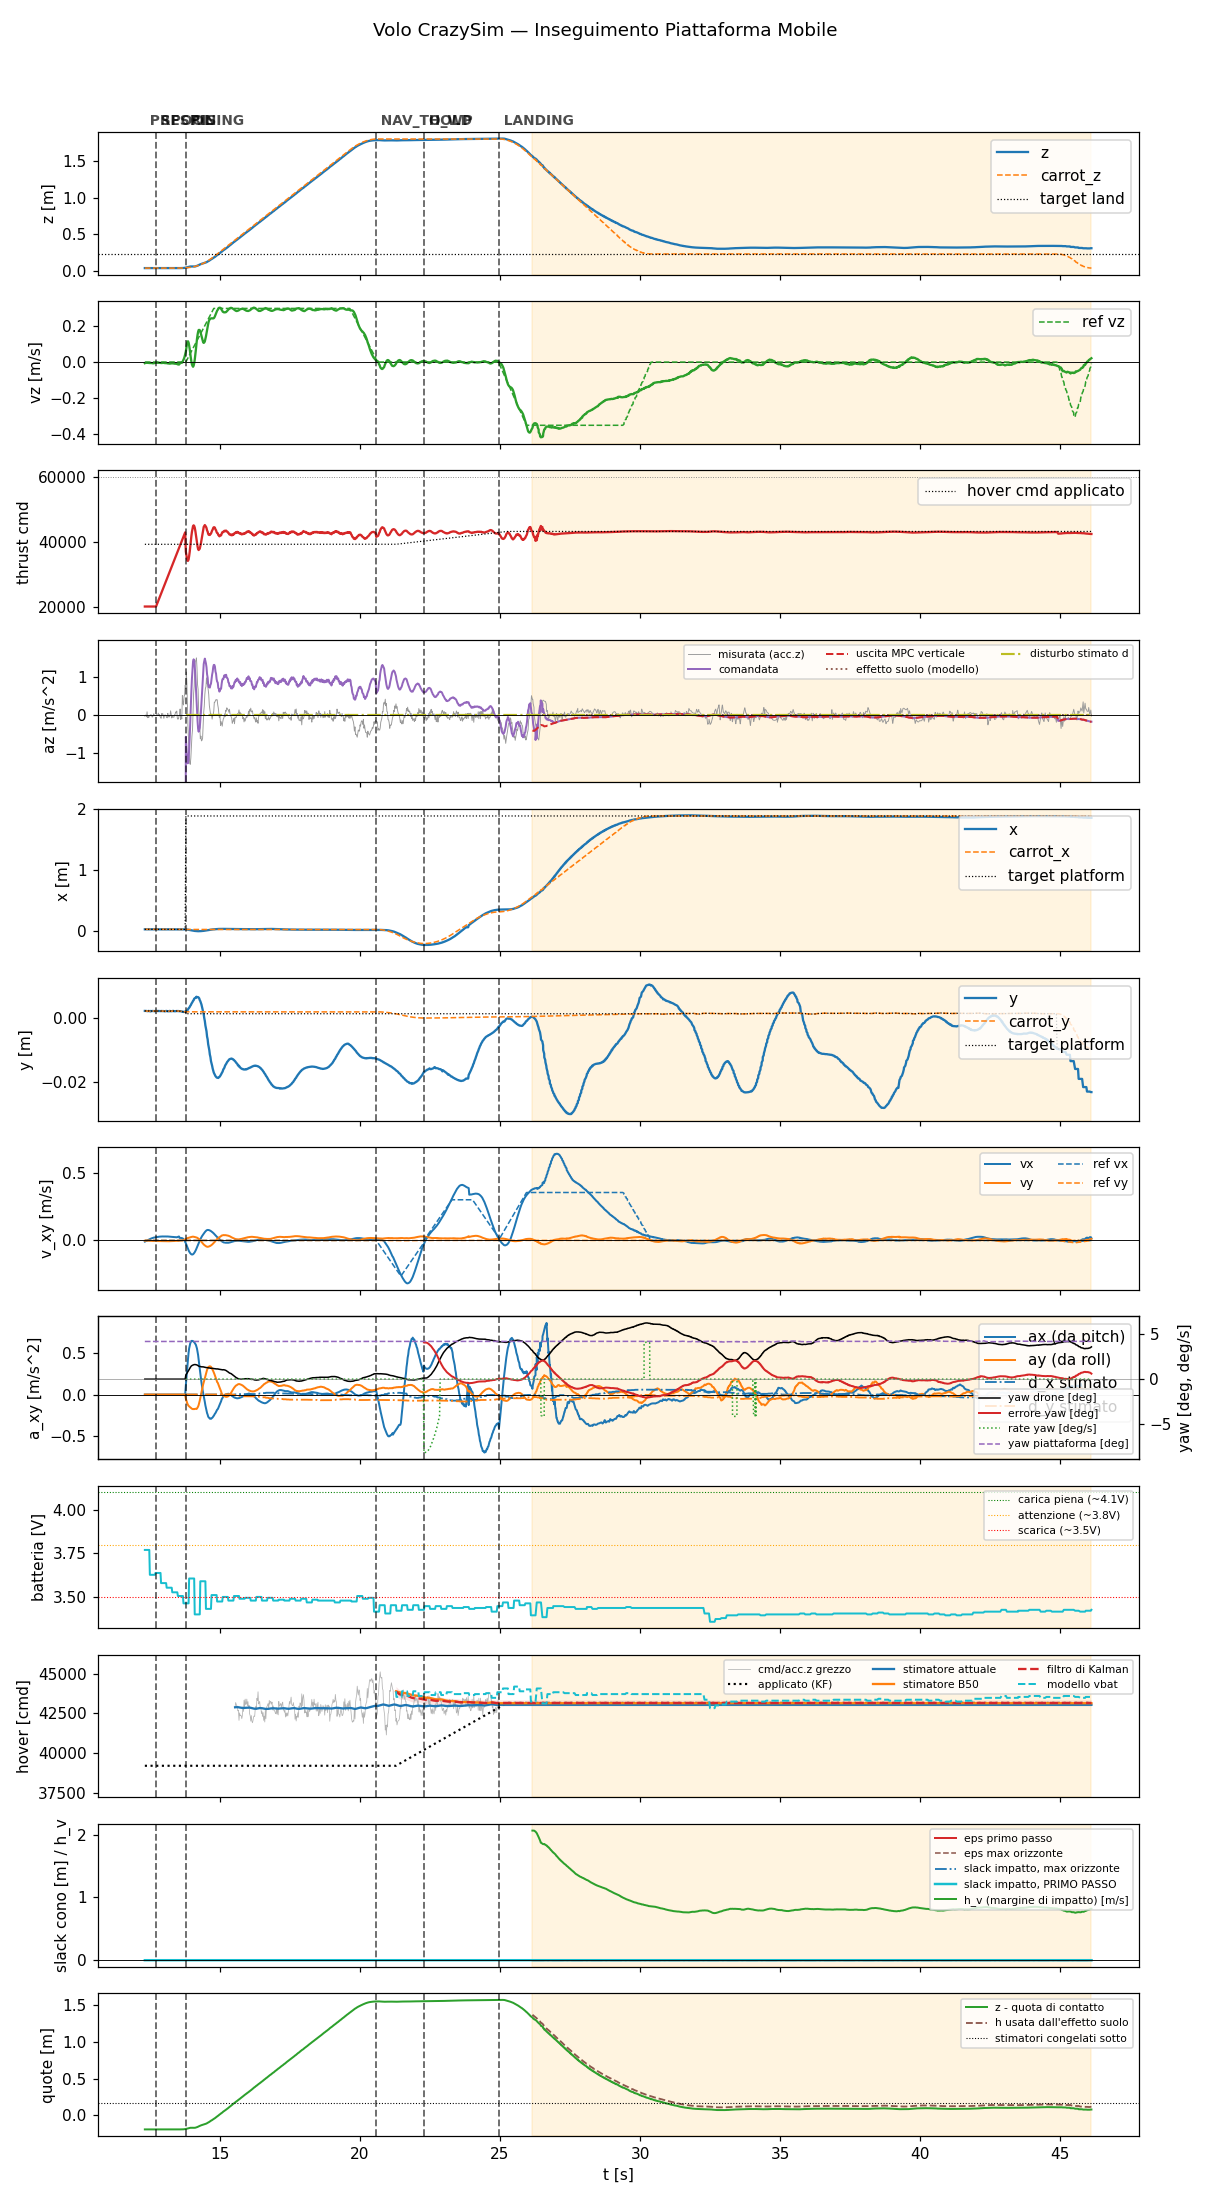

The data file committed next to this chart (first rows):
t, state, mode, x, y, z, vx, vy, vz, carrot_x, carrot_y, carrot_z, force, cmd, az, roll, pitch, solve_ms, ref_vx, ref_vy, ref_vz, target_x, target_y, target_z
12.32, prespin, 0, 0.03391, 0.002233, 0.03703, -0.009168, -0.002264, -0.006233, 0.03391, 0.002233, 0.03703, 0.0, 20000, -9.81, 0.0, 0.0, 0.0, 0.0, 0.0, 0.0, 0.03391, 0.002233, 0.03703
12.34, prespin, 0, 0.03391, 0.002245, 0.03701, -0.005032, -0.001531, -0.004087, 0.03391, 0.002245, 0.03701, 0.0, 20000, -9.81, 0.0, 0.0, 0.0, 0.0, 0.0, 0.0, 0.03391, 0.002245, 0.03701
12.36, prespin, 0, 0.03391, 0.002231, 0.03703, -0.004787, -0.001285, -0.004056, 0.03391, 0.002231, 0.03703, 0.0, 20000, -9.81, 0.0, 0.0, 0.0, 0.0, 0.0, 0.0, 0.03391, 0.002231, 0.03703
12.38, prespin, 0, 0.03391, 0.002209, 0.03699, -0.003793, -0.00113, -0.004193, 0.03391, 0.002209, 0.03699, 0.0, 20000, -9.81, 0.0, 0.0, 0.0, 0.0, 0.0, 0.0, 0.03391, 0.002209, 0.03699
12.4, prespin, 0, 0.03389, 0.002191, 0.03703, -0.001506, -0.001468, -0.004106, 0.03389, 0.002191, 0.03703, 0.0, 20000, -9.81, 0.0, 0.0, 0.0, 0.0, 0.0, 0.0, 0.03389, 0.002191, 0.03703
12.42, prespin, 0, 0.0339, 0.002152, 0.03697, 0.0008847, -0.001781, -0.004275, 0.0339, 0.002152, 0.03697, 0.0, 20000, -9.81, 0.0, 0.0, 0.0, 0.0, 0.0, 0.0, 0.0339, 0.002152, 0.03697
12.44, prespin, 0, 0.03391, 0.002204, 0.03698, 0.00313, -0.002108, -0.004615, 0.03391, 0.002204, 0.03698, 0.0, 20000, -9.81, 0.0, 0.0, 0.0, 0.0, 0.0, 0.0, 0.03391, 0.002204, 0.03698
12.46, prespin, 0, 0.03392, 0.002234, 0.037, 0.005399, -0.002431, -0.004674, 0.03392, 0.002234, 0.037, 0.0, 20000, -9.81, 0.0, 0.0, 0.0, 0.0, 0.0, 0.0, 0.03392, 0.002234, 0.037
12.48, prespin, 0, 0.03389, 0.00219, 0.03701, 0.007546, -0.002716, -0.004973, 0.03389, 0.00219, 0.03701, 0.0, 20000, -9.81, 0.0, 0.0, 0.0, 0.0, 0.0, 0.0, 0.03389, 0.00219, 0.03701
12.5, prespin, 0, 0.03389, 0.002115, 0.03698, 0.009594, -0.002932, -0.005306, 0.03389, 0.002115, 0.03698, 0.0, 20000, -9.81, 0.0, 0.0, 0.0, 0.0, 0.0, 0.0, 0.03389, 0.002115, 0.03698
12.52, prespin, 0, 0.0339, 0.002219, 0.03701, 0.01152, -0.003196, -0.005284, 0.0339, 0.002219, 0.03701, 0.0, 20000, -9.81, 0.0, 0.0, 0.0, 0.0, 0.0, 0.0, 0.0339, 0.002219, 0.03701
12.54, prespin, 0, 0.03391, 0.002113, 0.03694, 0.01351, -0.00348, -0.005481, 0.03391, 0.002113, 0.03694, 0.0, 20000, -9.81, 0.0, 0.0, 0.0, 0.0, 0.0, 0.0, 0.03391, 0.002113, 0.03694
12.56, prespin, 0, 0.0339, 0.002195, 0.03699, 0.0151, -0.003606, -0.00542, 0.0339, 0.002195, 0.03699, 0.0, 20000, -9.81, 0.0, 0.0, 0.0, 0.0, 0.0, 0.0, 0.0339, 0.002195, 0.03699
12.58, prespin, 0, 0.03391, 0.002216, 0.03701, 0.01674, -0.003836, -0.005699, 0.03391, 0.002216, 0.03701, 0.0, 20000, -9.81, 0.0, 0.0, 0.0, 0.0, 0.0, 0.0, 0.03391, 0.002216, 0.03701
12.6, prespin, 0, 0.03389, 0.00221, 0.037, 0.0183, -0.004031, -0.006689, 0.03389, 0.00221, 0.037, 0.0, 20000, -9.81, 0.0, 0.0, 0.0, 0.0, 0.0, 0.0, 0.03389, 0.00221, 0.037
12.62, prespin, 0, 0.0339, 0.002184, 0.03699, 0.01937, -0.004124, -0.006967, 0.0339, 0.002184, 0.03699, 0.0, 20000, -9.81, 0.0, 0.0, 0.0, 0.0, 0.0, 0.0, 0.0339, 0.002184, 0.03699
12.64, prespin, 0, 0.03391, 0.002187, 0.03702, 0.02074, -0.004404, -0.006246, 0.03391, 0.002187, 0.03702, 0.0, 20000, -9.81, 0.0, 0.0, 0.0, 0.0, 0.0, 0.0, 0.03391, 0.002187, 0.03702
12.66, prespin, 0, 0.03391, 0.00219, 0.03701, 0.0215, -0.004513, -0.005277, 0.03391, 0.00219, 0.03701, 0.0, 20000, -9.81, 0.0, 0.0, 0.0, 0.0, 0.0, 0.0, 0.03391, 0.00219, 0.03701
12.68, prespin, 0, 0.03389, 0.002123, 0.037, 0.02259, -0.004748, -0.004859, 0.03389, 0.002123, 0.037, 0.0, 20000, -9.81, 0.0, 0.0, 0.0, 0.0, 0.0, 0.0, 0.03389, 0.002123, 0.037
12.7, prespin, 0, 0.03391, 0.002245, 0.03701, 0.02314, -0.004858, -0.004571, 0.03391, 0.002245, 0.03701, 0.0, 20000, -9.81, 0.0, 0.0, 0.0, 0.0, 0.0, 0.0, 0.03391, 0.002245, 0.03701
12.72, spool, 0, 0.03391, 0.002214, 0.037, 0.02414, -0.005066, -0.004075, 0.03391, 0.002214, 0.037, 0.0, 20000, -9.81, 0.0, 0.0, 0.0, 0.0, 0.0, 0.0, 0.03391, 0.002214, 0.037
12.74, spool, 0, 0.03391, 0.002192, 0.03701, 0.0251, -0.005266, -0.003767, 0.03391, 0.002192, 0.03701, 0.0, 20433, -9.81, 0.0, 0.0, 0.0, 0.0, 0.0, 0.0, 0.03391, 0.002192, 0.03701
12.76, spool, 0, 0.03393, 0.00222, 0.03701, 0.02531, -0.005317, -0.003463, 0.03393, 0.00222, 0.03701, 0.0, 20878, -9.81, 0.0, 0.0, 0.0, 0.0, 0.0, 0.0, 0.03393, 0.00222, 0.03701
12.78, spool, 0, 0.03392, 0.002186, 0.03699, 0.02612, -0.005465, -0.003943, 0.03392, 0.002186, 0.03699, 0.0, 21313, -9.81, 0.0, 0.0, 0.0, 0.0, 0.0, 0.0, 0.03392, 0.002186, 0.03699
12.8, spool, 0, 0.03391, 0.002215, 0.03701, 0.02621, -0.005466, -0.004219, 0.03391, 0.002215, 0.03701, 0.0, 21753, -9.81, 0.0, 0.0, 0.0, 0.0, 0.0, 0.0, 0.03391, 0.002215, 0.03701
12.82, spool, 0, 0.03392, 0.002204, 0.03701, 0.02687, -0.005586, -0.003648, 0.03392, 0.002204, 0.03701, 0.0, 22206, -9.81, 0.0, 0.0, 0.0, 0.0, 0.0, 0.0, 0.03392, 0.002204, 0.03701
12.84, spool, 0, 0.03392, 0.0022, 0.03698, 0.02765, -0.005753, -0.003848, 0.03392, 0.0022, 0.03698, 0.0, 22633, -9.81, 0.0, 0.0, 0.0, 0.0, 0.0, 0.0, 0.03392, 0.0022, 0.03698
12.86, spool, 0, 0.03392, 0.002201, 0.03701, 0.02754, -0.005743, -0.004051, 0.03392, 0.002201, 0.03701, 0.0, 23074, -9.81, 0.0, 0.0, 0.0, 0.0, 0.0, 0.0, 0.03392, 0.002201, 0.03701
12.88, spool, 0, 0.03393, 0.002204, 0.03699, 0.02816, -0.00593, -0.004618, 0.03393, 0.002204, 0.03699, 0.0, 23517, -9.81, 0.0, 0.0, 0.0, 0.0, 0.0, 0.0, 0.03393, 0.002204, 0.03699
12.9, spool, 0, 0.03394, 0.002169, 0.037, 0.02882, -0.006104, -0.005459, 0.03394, 0.002169, 0.037, 0.0, 23955, -9.81, 0.0, 0.0, 0.0, 0.0, 0.0, 0.0, 0.03394, 0.002169, 0.037
12.92, spool, 0, 0.03394, 0.002214, 0.03703, 0.02853, -0.006088, -0.005472, 0.03394, 0.002214, 0.03703, 0.0, 24401, -9.81, 0.0, 0.0, 0.0, 0.0, 0.0, 0.0, 0.03394, 0.002214, 0.03703
12.94, spool, 0, 0.03394, 0.002191, 0.03703, 0.02918, -0.006266, -0.004954, 0.03394, 0.002191, 0.03703, 0.0, 24835, -9.81, 0.0, 0.0, 0.0, 0.0, 0.0, 0.0, 0.03394, 0.002191, 0.03703
12.96, spool, 0, 0.03396, 0.002172, 0.03699, 0.02884, -0.00623, -0.004474, 0.03396, 0.002172, 0.03699, 0.0, 25278, -9.81, 0.0, 0.0, 0.0, 0.0, 0.0, 0.0, 0.03396, 0.002172, 0.03699
12.98, spool, 0, 0.03399, 0.002193, 0.03702, 0.02929, -0.006361, -0.004484, 0.03399, 0.002193, 0.03702, 0.0, 25712, -9.81, 0.0, 0.0, 0.0, 0.0, 0.0, 0.0, 0.03399, 0.002193, 0.03702
13, spool, 0, 0.03402, 0.002166, 0.03696, 0.02894, -0.006294, -0.00429, 0.03402, 0.002166, 0.03696, 0.0, 26153, -9.81, 0.0, 0.0, 0.0, 0.0, 0.0, 0.0, 0.03402, 0.002166, 0.03696
13.02, spool, 0, 0.03397, 0.002164, 0.03702, 0.02923, -0.006375, -0.00538, 0.03397, 0.002164, 0.03702, 0.0, 26593, -9.81, 0.0, 0.0, 0.0, 0.0, 0.0, 0.0, 0.03397, 0.002164, 0.03702
13.04, spool, 0, 0.03394, 0.002095, 0.03701, 0.02964, -0.006422, -0.005782, 0.03394, 0.002095, 0.03701, 0.0, 27038, -9.81, 0.0, 0.0, 0.0, 0.0, 0.0, 0.0, 0.03394, 0.002095, 0.03701
13.06, spool, 0, 0.03396, 0.002195, 0.03703, 0.029, -0.006303, -0.005776, 0.03396, 0.002195, 0.03703, 0.0, 27478, -9.81, 0.0, 0.0, 0.0, 0.0, 0.0, 0.0, 0.03396, 0.002195, 0.03703
13.08, spool, 0, 0.03397, 0.002199, 0.03702, 0.02926, -0.006378, -0.006102, 0.03397, 0.002199, 0.03702, 0.0, 27916, -9.81, 0.0, 0.0, 0.0, 0.0, 0.0, 0.0, 0.03397, 0.002199, 0.03702
13.1, spool, 0, 0.03396, 0.002224, 0.03702, 0.0286, -0.006246, -0.006038, 0.03396, 0.002224, 0.03702, 0.0, 28352, -9.81, 0.0, 0.0, 0.0, 0.0, 0.0, 0.0, 0.03396, 0.002224, 0.03702
13.12, spool, 0, 0.03396, 0.002133, 0.03702, 0.02883, -0.006265, -0.006178, 0.03396, 0.002133, 0.03702, 0.0, 28794, -9.81, 0.0, 0.0, 0.0, 0.0, 0.0, 0.0, 0.03396, 0.002133, 0.03702
13.14, spool, 0, 0.03401, 0.002123, 0.03698, 0.02913, -0.006259, -0.007817, 0.03401, 0.002123, 0.03698, 0.0, 29231, -9.81, 0.0, 0.0, 0.0, 0.0, 0.0, 0.0, 0.03401, 0.002123, 0.03698
13.16, spool, 0, 0.03397, 0.002142, 0.03699, 0.02831, -0.006023, -0.007674, 0.03397, 0.002142, 0.03699, 0.0, 29672, -9.81, 0.0, 0.0, 0.0, 0.0, 0.0, 0.0, 0.03397, 0.002142, 0.03699
13.18, spool, 0, 0.03395, 0.002122, 0.03701, 0.02847, -0.006023, -0.008483, 0.03395, 0.002122, 0.03701, 0.0, 30111, -9.81, 0.0, 0.0, 0.0, 0.0, 0.0, 0.0, 0.03395, 0.002122, 0.03701
13.2, spool, 0, 0.03397, 0.002234, 0.03703, 0.02759, -0.005795, -0.008701, 0.03397, 0.002234, 0.03703, 0.0, 30551, -9.81, 0.0, 0.0, 0.0, 0.0, 0.0, 0.0, 0.03397, 0.002234, 0.03703
13.22, spool, 0, 0.03395, 0.002151, 0.037, 0.02755, -0.005695, -0.008555, 0.03395, 0.002151, 0.037, 0.0, 31003, -9.81, 0.0, 0.0, 0.0, 0.0, 0.0, 0.0, 0.03395, 0.002151, 0.037
13.24, spool, 0, 0.03396, 0.002198, 0.03701, 0.02663, -0.005378, -0.00822, 0.03396, 0.002198, 0.03701, 0.0, 31432, -9.81, 0.0, 0.0, 0.0, 0.0, 0.0, 0.0, 0.03396, 0.002198, 0.03701
13.26, spool, 0, 0.034, 0.002133, 0.03698, 0.02647, -0.005254, -0.006931, 0.034, 0.002133, 0.03698, 0.0, 31875, -9.81, 0.0, 0.0, 0.0, 0.0, 0.0, 0.0, 0.034, 0.002133, 0.03698
13.28, spool, 0, 0.03402, 0.002144, 0.03696, 0.02639, -0.005131, -0.007259, 0.03402, 0.002144, 0.03696, 0.0, 32315, -9.81, 0.0, 0.0, 0.0, 0.0, 0.0, 0.0, 0.03402, 0.002144, 0.03696
13.3, spool, 0, 0.03399, 0.002165, 0.03699, 0.0255, -0.004797, -0.007507, 0.03399, 0.002165, 0.03699, 0.0, 32761, -9.81, 0.0, 0.0, 0.0, 0.0, 0.0, 0.0, 0.03399, 0.002165, 0.03699
13.32, spool, 0, 0.03399, 0.002232, 0.03706, 0.02542, -0.004574, -0.006498, 0.03399, 0.002232, 0.03706, 0.0, 33198, -9.81, 0.0, 0.0, 0.0, 0.0, 0.0, 0.0, 0.03399, 0.002232, 0.03706
13.34, spool, 0, 0.03399, 0.00224, 0.03705, 0.02547, -0.004361, -0.007149, 0.03399, 0.00224, 0.03705, 0.0, 33634, -9.81, 0.0, 0.0, 0.0, 0.0, 0.0, 0.0, 0.03399, 0.00224, 0.03705
13.36, spool, 0, 0.03396, 0.002121, 0.03698, 0.02457, -0.00394, -0.008549, 0.03396, 0.002121, 0.03698, 0.0, 34074, -9.81, 0.0, 0.0, 0.0, 0.0, 0.0, 0.0, 0.03396, 0.002121, 0.03698
13.38, spool, 0, 0.03398, 0.002152, 0.03701, 0.02462, -0.003789, -0.008687, 0.03398, 0.002152, 0.03701, 0.0, 34514, -9.81, 0.0, 0.0, 0.0, 0.0, 0.0, 0.0, 0.03398, 0.002152, 0.03701
13.4, spool, 0, 0.03399, 0.002138, 0.03702, 0.02454, -0.003593, -0.009425, 0.03399, 0.002138, 0.03702, 0.0, 34956, -9.81, 0.0, 0.0, 0.0, 0.0, 0.0, 0.0, 0.03399, 0.002138, 0.03702
13.42, spool, 0, 0.03398, 0.002139, 0.037, 0.02362, -0.003267, -0.009587, 0.03398, 0.002139, 0.037, 0.0, 35398, -9.81, 0.0, 0.0, 0.0, 0.0, 0.0, 0.0, 0.03398, 0.002139, 0.037
13.44, spool, 0, 0.034, 0.002194, 0.03705, 0.02365, -0.003145, -0.009486, 0.034, 0.002194, 0.03705, 0.0, 35839, -9.81, 0.0, 0.0, 0.0, 0.0, 0.0, 0.0, 0.034, 0.002194, 0.03705
13.46, spool, 0, 0.034, 0.002194, 0.03705, 0.02275, -0.002903, -0.0105, 0.034, 0.002194, 0.03705, 0.0, 36283, -9.81, 0.0, 0.0, 0.0, 0.0, 0.0, 0.0, 0.034, 0.002194, 0.03705
13.48, spool, 0, 0.034, 0.002194, 0.03705, 0.02436, -0.0031, -0.01123, 0.034, 0.002194, 0.03705, 0.0, 36719, -9.81, 0.0, 0.0, 0.0, 0.0, 0.0, 0.0, 0.034, 0.002194, 0.03705
13.5, spool, 0, 0.034, 0.002194, 0.03705, 0.02592, -0.003279, -0.01329, 0.034, 0.002194, 0.03705, 0.0, 37159, -9.81, 0.0, 0.0, 0.0, 0.0, 0.0, 0.0, 0.034, 0.002194, 0.03705
... 1,613 more rows
